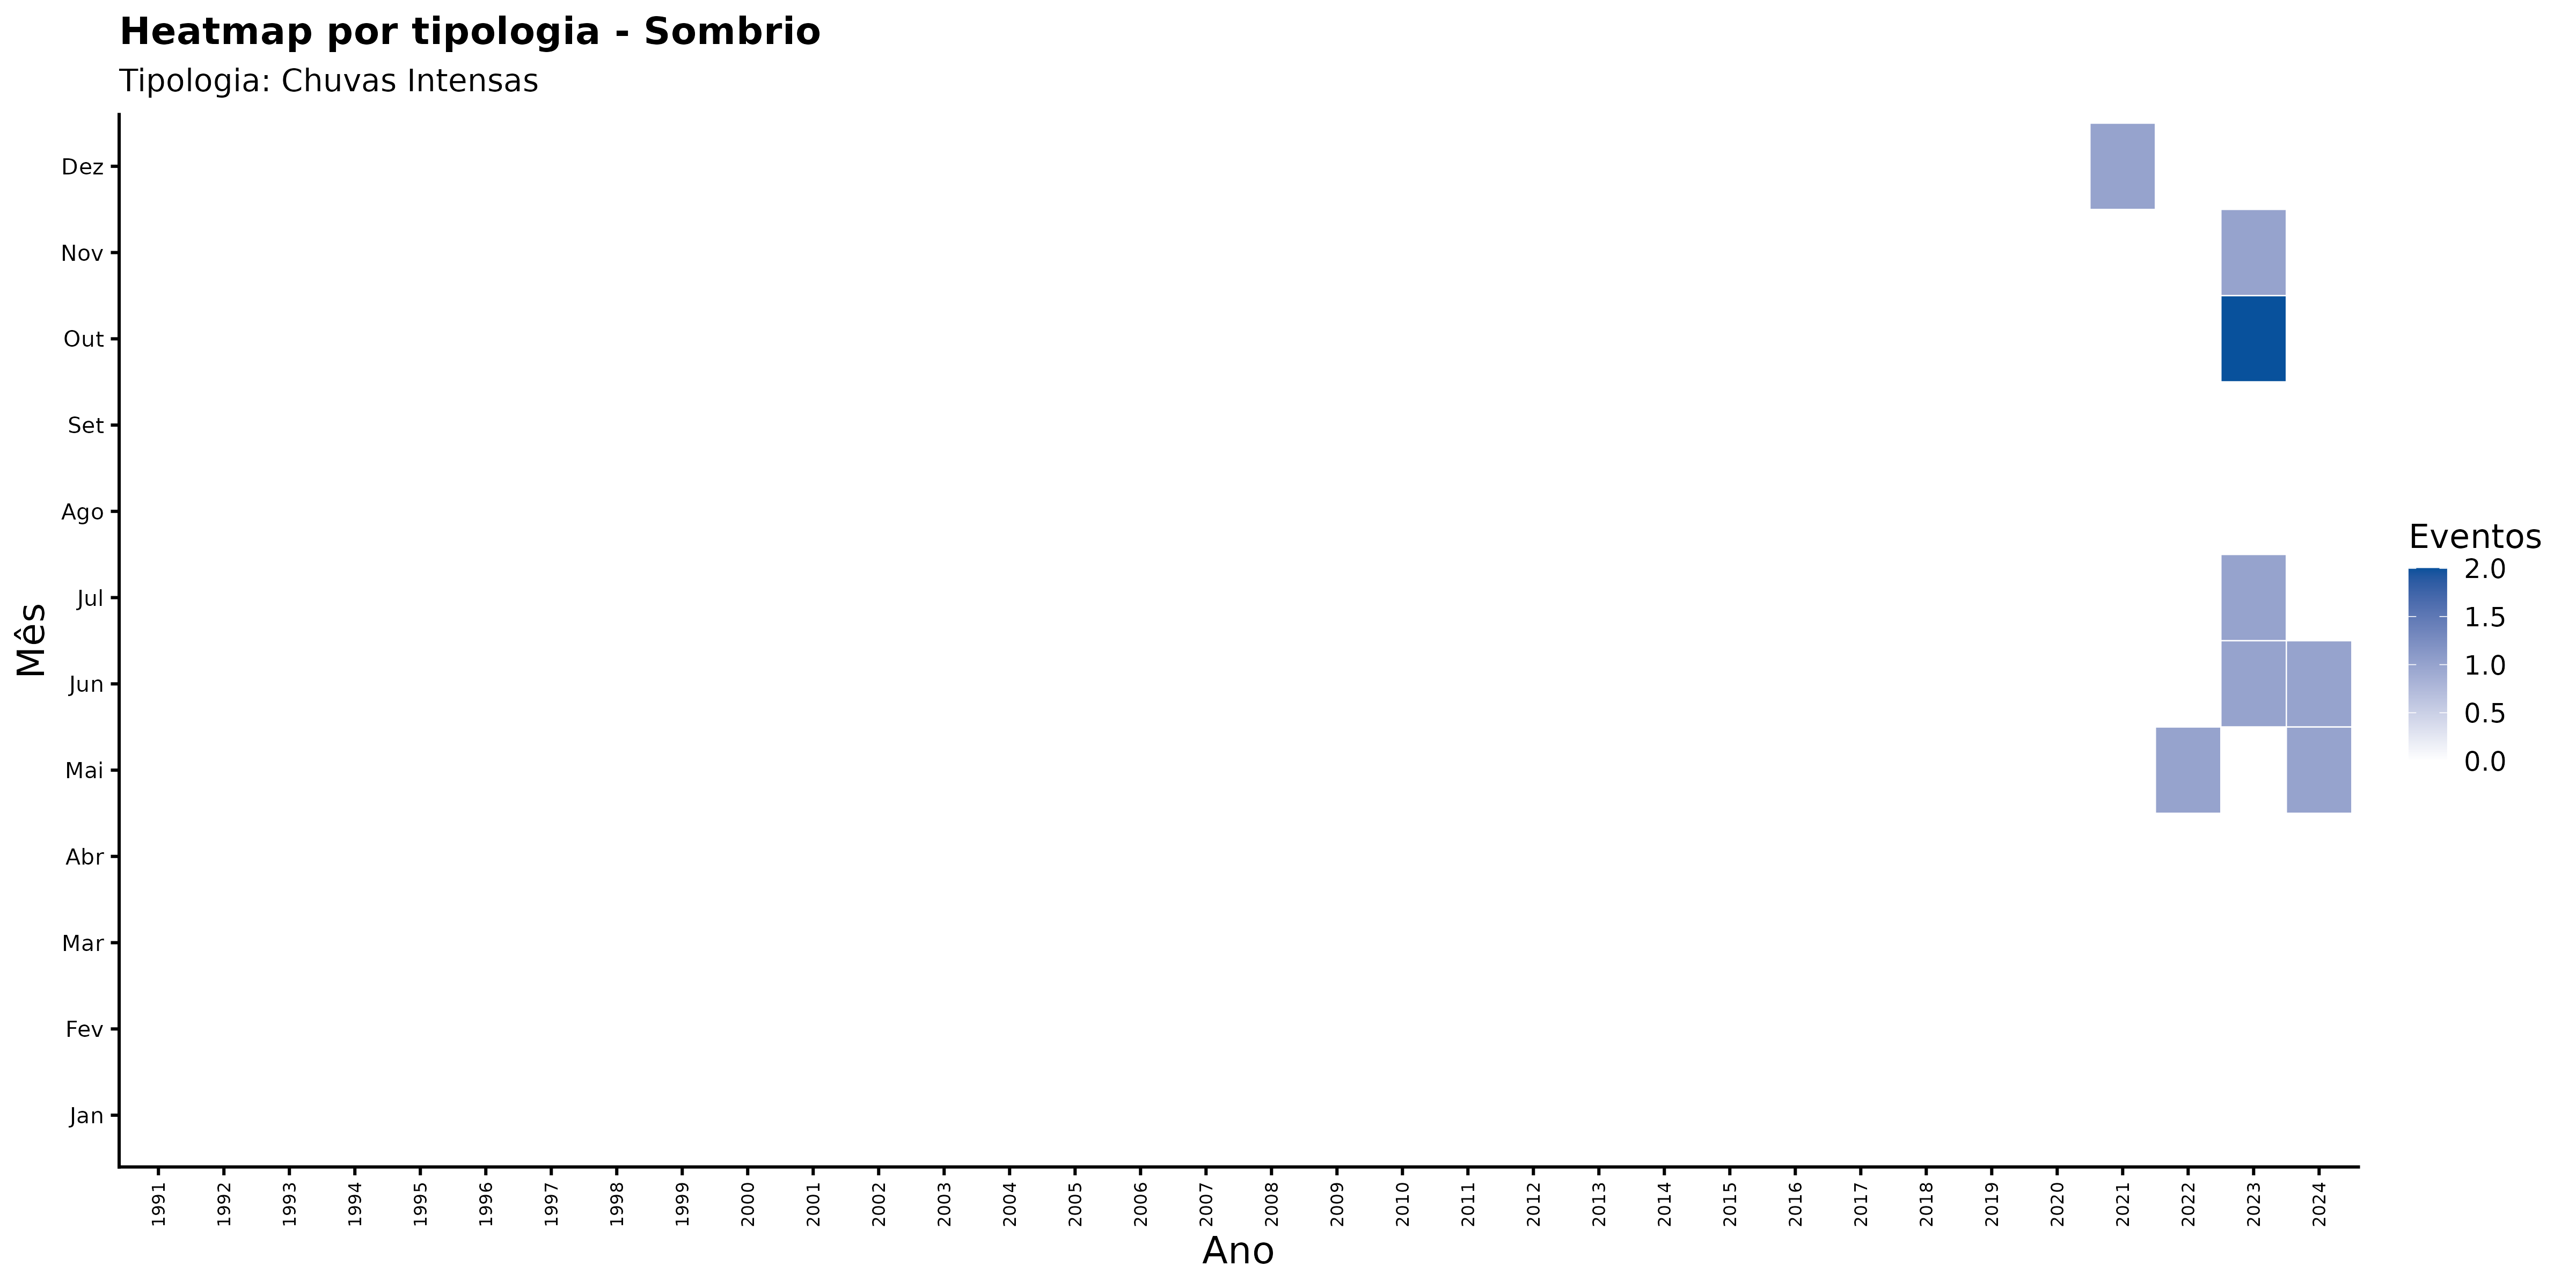

Values plotted in this chart, from the file beside it:
ano, mes_nome, nome_municipio, categoria_evento, n_eventos
1991, Abr, Sombrio, Chuvas Intensas, 0
1991, Ago, Sombrio, Chuvas Intensas, 0
1991, Dez, Sombrio, Chuvas Intensas, 0
1991, Fev, Sombrio, Chuvas Intensas, 0
1991, Jan, Sombrio, Chuvas Intensas, 0
1991, Jul, Sombrio, Chuvas Intensas, 0
1991, Jun, Sombrio, Chuvas Intensas, 0
1991, Mai, Sombrio, Chuvas Intensas, 0
1991, Mar, Sombrio, Chuvas Intensas, 0
1991, Nov, Sombrio, Chuvas Intensas, 0
1991, Out, Sombrio, Chuvas Intensas, 0
1991, Set, Sombrio, Chuvas Intensas, 0
1992, Abr, Sombrio, Chuvas Intensas, 0
1992, Ago, Sombrio, Chuvas Intensas, 0
1992, Dez, Sombrio, Chuvas Intensas, 0
1992, Fev, Sombrio, Chuvas Intensas, 0
1992, Jan, Sombrio, Chuvas Intensas, 0
1992, Jul, Sombrio, Chuvas Intensas, 0
1992, Jun, Sombrio, Chuvas Intensas, 0
1992, Mai, Sombrio, Chuvas Intensas, 0
1992, Mar, Sombrio, Chuvas Intensas, 0
1992, Nov, Sombrio, Chuvas Intensas, 0
1992, Out, Sombrio, Chuvas Intensas, 0
1992, Set, Sombrio, Chuvas Intensas, 0
1993, Abr, Sombrio, Chuvas Intensas, 0
1993, Ago, Sombrio, Chuvas Intensas, 0
1993, Dez, Sombrio, Chuvas Intensas, 0
1993, Fev, Sombrio, Chuvas Intensas, 0
1993, Jan, Sombrio, Chuvas Intensas, 0
1993, Jul, Sombrio, Chuvas Intensas, 0
1993, Jun, Sombrio, Chuvas Intensas, 0
1993, Mai, Sombrio, Chuvas Intensas, 0
1993, Mar, Sombrio, Chuvas Intensas, 0
1993, Nov, Sombrio, Chuvas Intensas, 0
1993, Out, Sombrio, Chuvas Intensas, 0
1993, Set, Sombrio, Chuvas Intensas, 0
1994, Abr, Sombrio, Chuvas Intensas, 0
1994, Ago, Sombrio, Chuvas Intensas, 0
1994, Dez, Sombrio, Chuvas Intensas, 0
1994, Fev, Sombrio, Chuvas Intensas, 0
1994, Jan, Sombrio, Chuvas Intensas, 0
1994, Jul, Sombrio, Chuvas Intensas, 0
1994, Jun, Sombrio, Chuvas Intensas, 0
1994, Mai, Sombrio, Chuvas Intensas, 0
1994, Mar, Sombrio, Chuvas Intensas, 0
1994, Nov, Sombrio, Chuvas Intensas, 0
1994, Out, Sombrio, Chuvas Intensas, 0
1994, Set, Sombrio, Chuvas Intensas, 0
1995, Abr, Sombrio, Chuvas Intensas, 0
1995, Ago, Sombrio, Chuvas Intensas, 0
1995, Dez, Sombrio, Chuvas Intensas, 0
1995, Fev, Sombrio, Chuvas Intensas, 0
1995, Jan, Sombrio, Chuvas Intensas, 0
1995, Jul, Sombrio, Chuvas Intensas, 0
1995, Jun, Sombrio, Chuvas Intensas, 0
1995, Mai, Sombrio, Chuvas Intensas, 0
1995, Mar, Sombrio, Chuvas Intensas, 0
1995, Nov, Sombrio, Chuvas Intensas, 0
1995, Out, Sombrio, Chuvas Intensas, 0
1995, Set, Sombrio, Chuvas Intensas, 0
... 348 more rows
